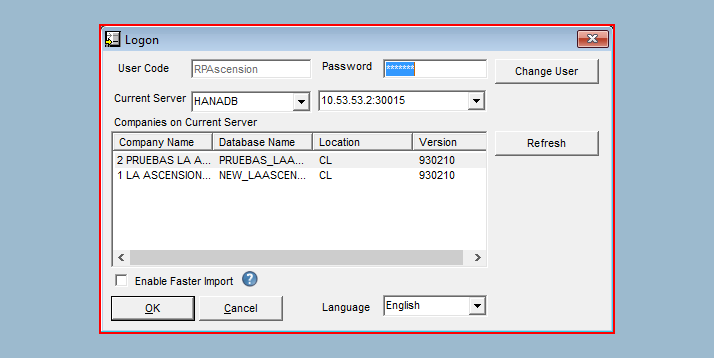
Task: Robotic Enterprise Framework
Workflow: Cargue_DataTransfer

Step 1 [try]: type "%[k(esc)]" into 'frmLogin' (dtw.exe)

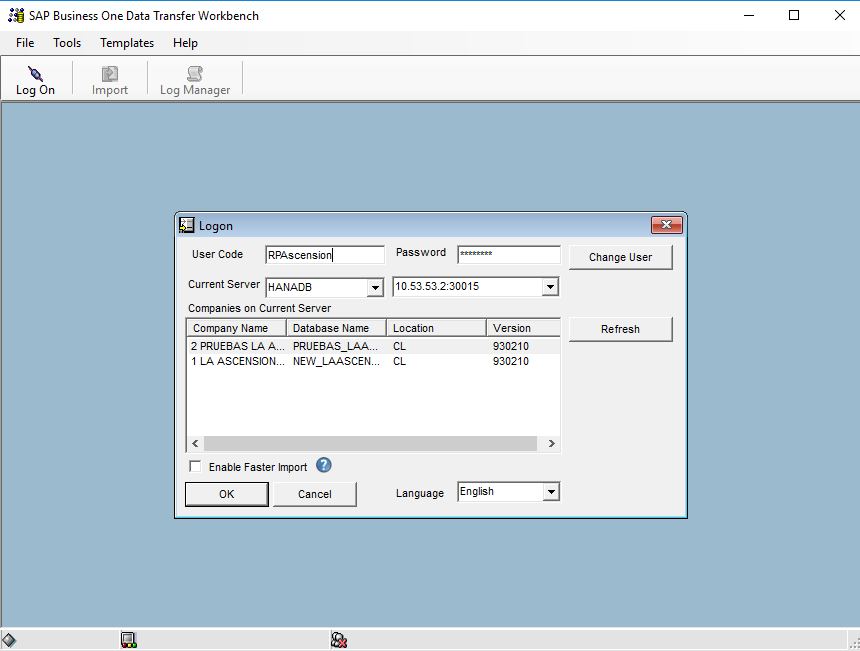
Step 2: type "[k(ctrl)]q" into 'MDIMain' (dtw.exe)

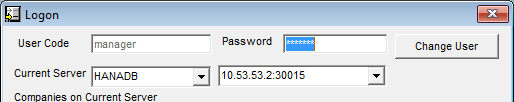
Step 3 [try]: Open Application 'WindowsForms10.Window.8...' on 'MDIMain' (dtw.exe)

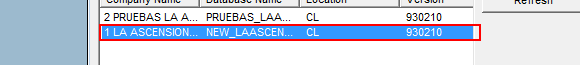
Step 4 [try]: click on 'list item'

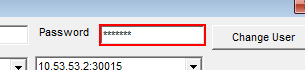
Step 5: type [PAss.ToString] into 'txtPassword'

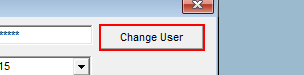
Step 6: click on 'cmdChangeUser'

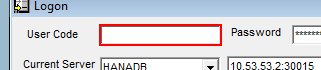
Step 7: type [User_SAP.ToString] into 'txtUserName'

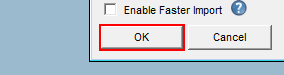
Step 8: click on 'cmdOK'

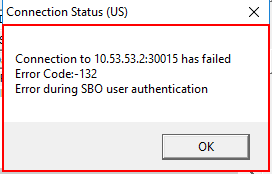
Step 9: find the dialog 'Connection*' (dtw.exe)

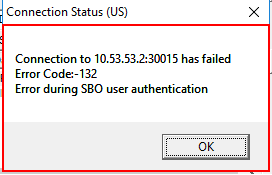
Step 10 [then]: get-text from 'text  Connected' in window 'Connection Status (US)' (dtw.exe)

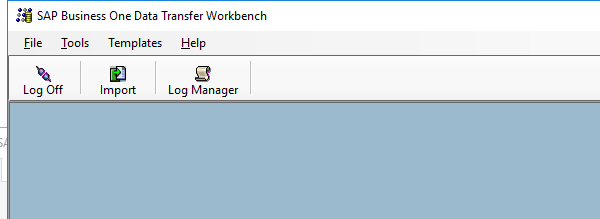
Step 11: Attach Window 'dtw.exe SAP' on 'MDIMain' (dtw.exe)

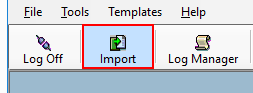
Step 12: click on the push button 'Import'

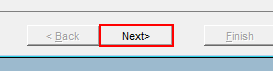
Step 13: click on '_cmdNav_3'

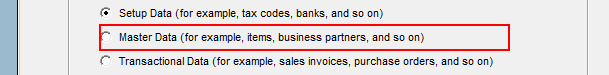
Step 14: click on 'optMaster'

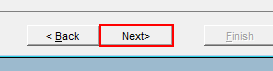
Step 15: click on '_cmdNav_3'

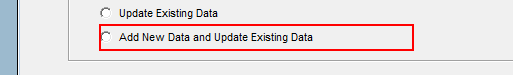
Step 16: click on 'optAddUpdate'

Step 17: click on '_cmdNav_3' (same screen as step 15)

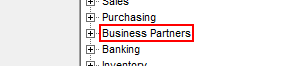
Step 18: click on the outline item 'Business Partners'

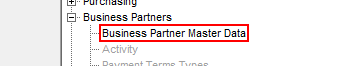
Step 19: click on the outline item 'Business Partner Master Data'

Step 20: click on '_cmdNav_3' (same screen as step 15)

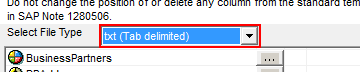
Step 21: type "TXT[k(enter)]" into 'cboFileFormat'

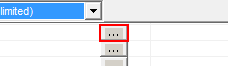
Step 22: click on '_cmdBrowse_0'

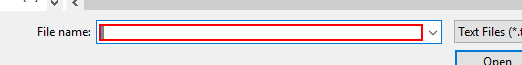
Step 23: type "[path.Combine(in_RutaArchivoValidacion,"Socio de negocios.txt")+ "[k(enter)]"]" in window 'Select the source file' (dtw.exe)

Step 24: click on '_cmdNav_3' (same screen as step 15) (repeated 2 times)

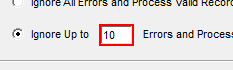
Step 26: type "10" into 'txtMaximalIgnoreNumber'

Step 27: click on '_cmdNav_3' (same screen as step 15)

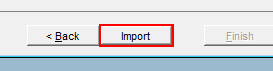
Step 28: click on '_cmdNav_3'

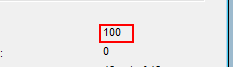
Step 29: get-text from 'lblProcessPercentage'

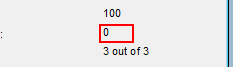
Step 30: get-text from 'lblErrorNumberDetected'

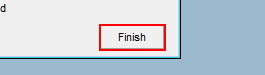
Step 31 [else]: click on 'cmdFinishProgress'

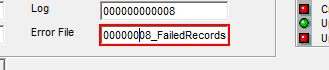
Step 32: get-text from 'txtErrorFile' (dtw.exe)

Step 33: click on 'cmdFinishProgress' (same screen as step 31)

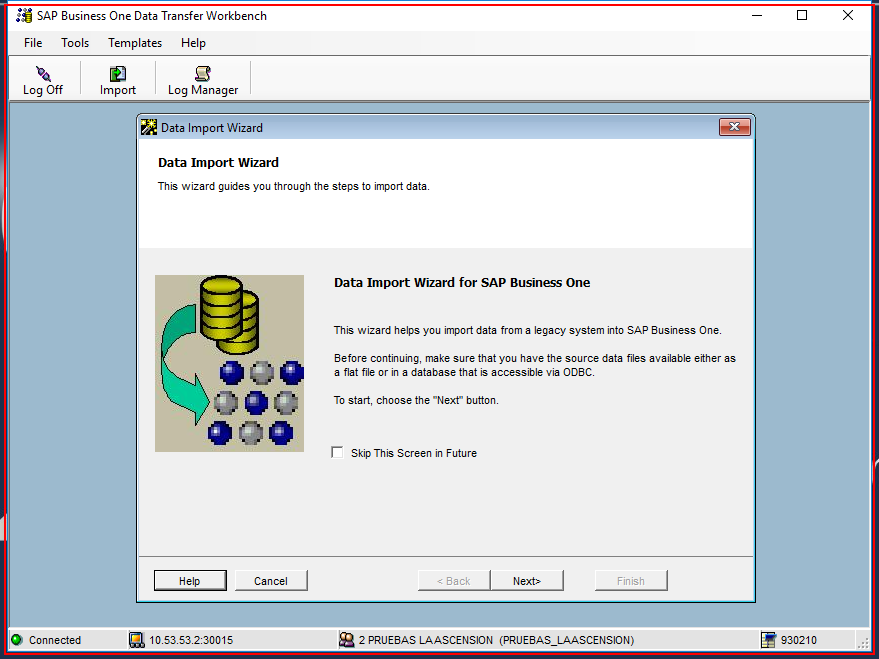
Step 34: Close SAP Data Tranfer on 'MDIMain' (dtw.exe)